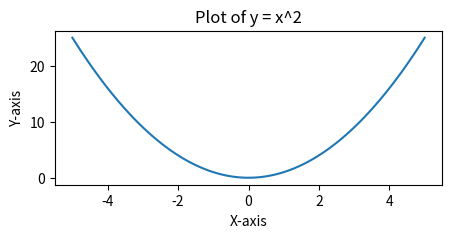

Recreate this plot in Python.
import matplotlib.pyplot as plt
import numpy as np

x = np.linspace(-5, 5, 100)
y = x**2 
plt.figure(figsize=(5, 2))
plt.plot(x, y)

plt.title('Plot of y = x^2')
plt.xlabel('X-axis')
plt.ylabel('Y-axis')

plt.show()